Run: headless pygame with SDL's dummy video driver; simulated clock (each Clock.tick advances the game by its frame time, no real sleeping); random seed 0; keys injected as events and as key.get_pressed() state; no mouse input.
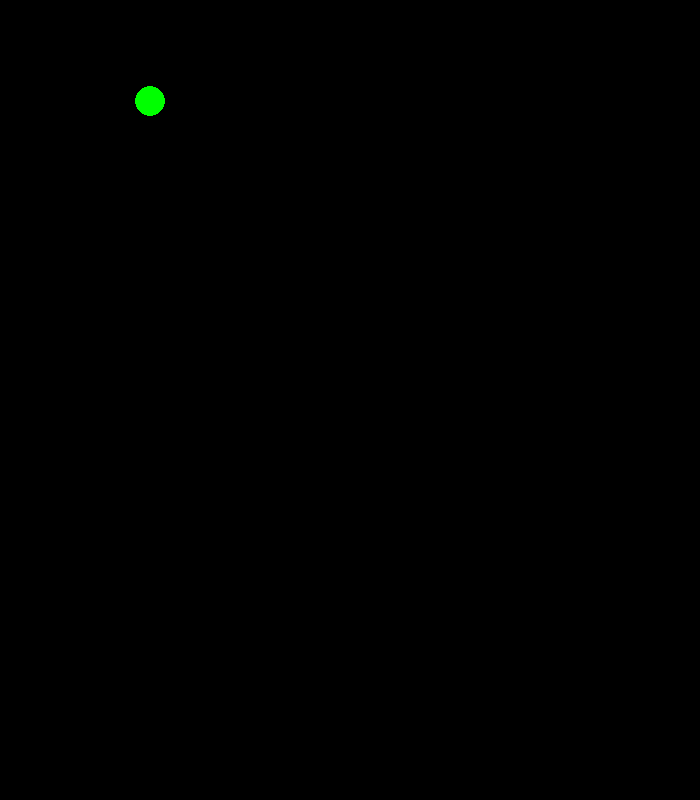
Frame 1 of 4 · flips 1–60 · no input
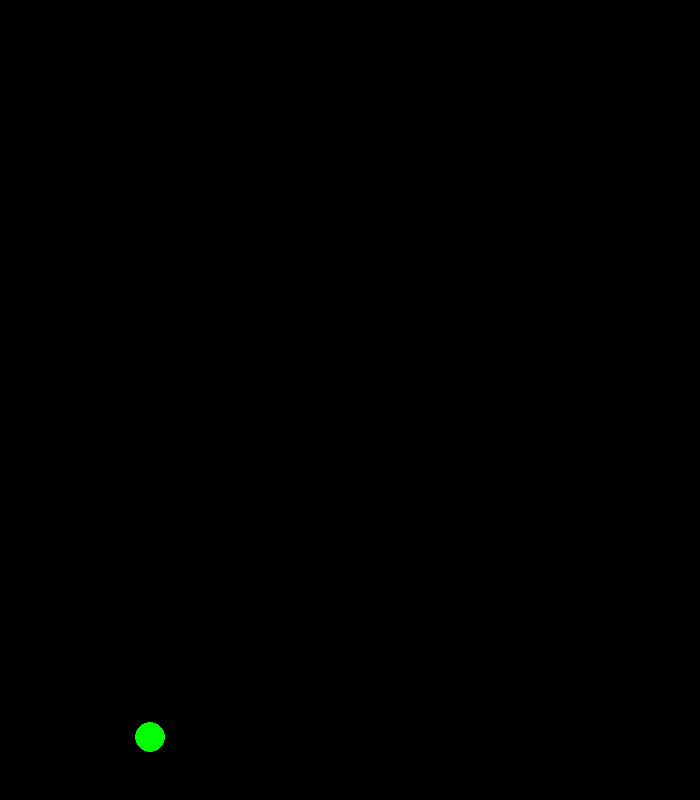
Frame 2 of 4 · flips 61–180 · tapped SPACE, RETURN · held RIGHT (→), D
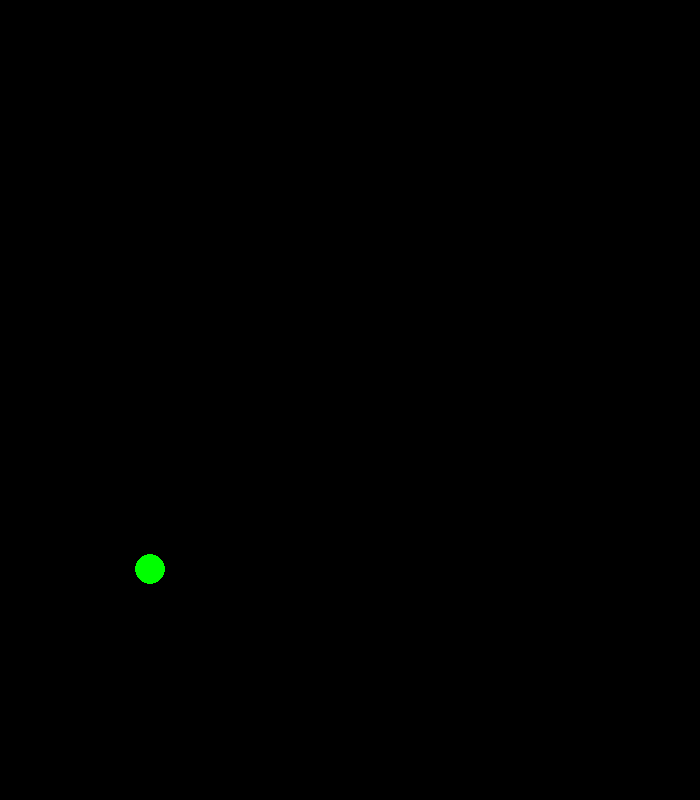
Frame 3 of 4 · flips 181–300 · held DOWN (↓), S
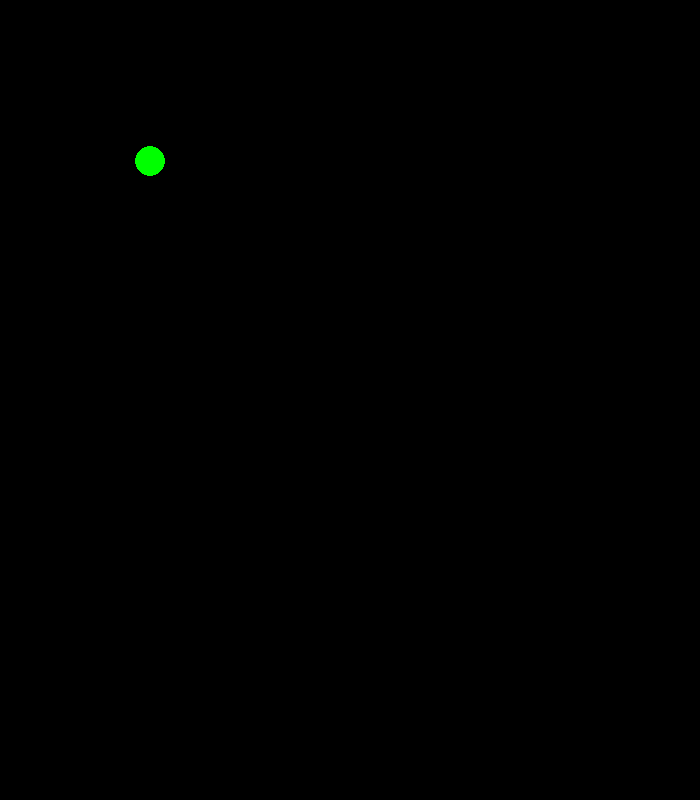
Frame 4 of 4 · flips 301–420 · held LEFT (←), A, UP (↑), W

The pygame program that drew these frames:

import pygame
from pygame.locals import *
import sys

pygame.init()

x_tela = 700
y_tela = 800

tela = pygame.display.set_mode((x_tela, y_tela))
framerate = pygame.time.Clock()

pos_x = 150
pos_y = 200

velocidade = 0

aceleracao = 2

while True:
    framerate.tick(60)
    
    
    if velocidade >= 5:
        velocidade = 5

    for event in pygame.event.get():
        if event.type == QUIT:
            pygame.quit()
            exit()

        if event.type == KEYDOWN:
            if event.key == K_UP:
                velocidade -= 35
    
    if velocidade <= -25:
        velocidade = -25
    
    velocidade += aceleracao
    
    pos_y += velocidade

    if pos_y >= y_tela:
        pos_y = 0

    pos_y += 5
    tela.fill((0, 0, 0))

    pygame.draw.circle(tela, (0, 255, 0), (pos_x, pos_y), 15)
    pygame.display.update()
